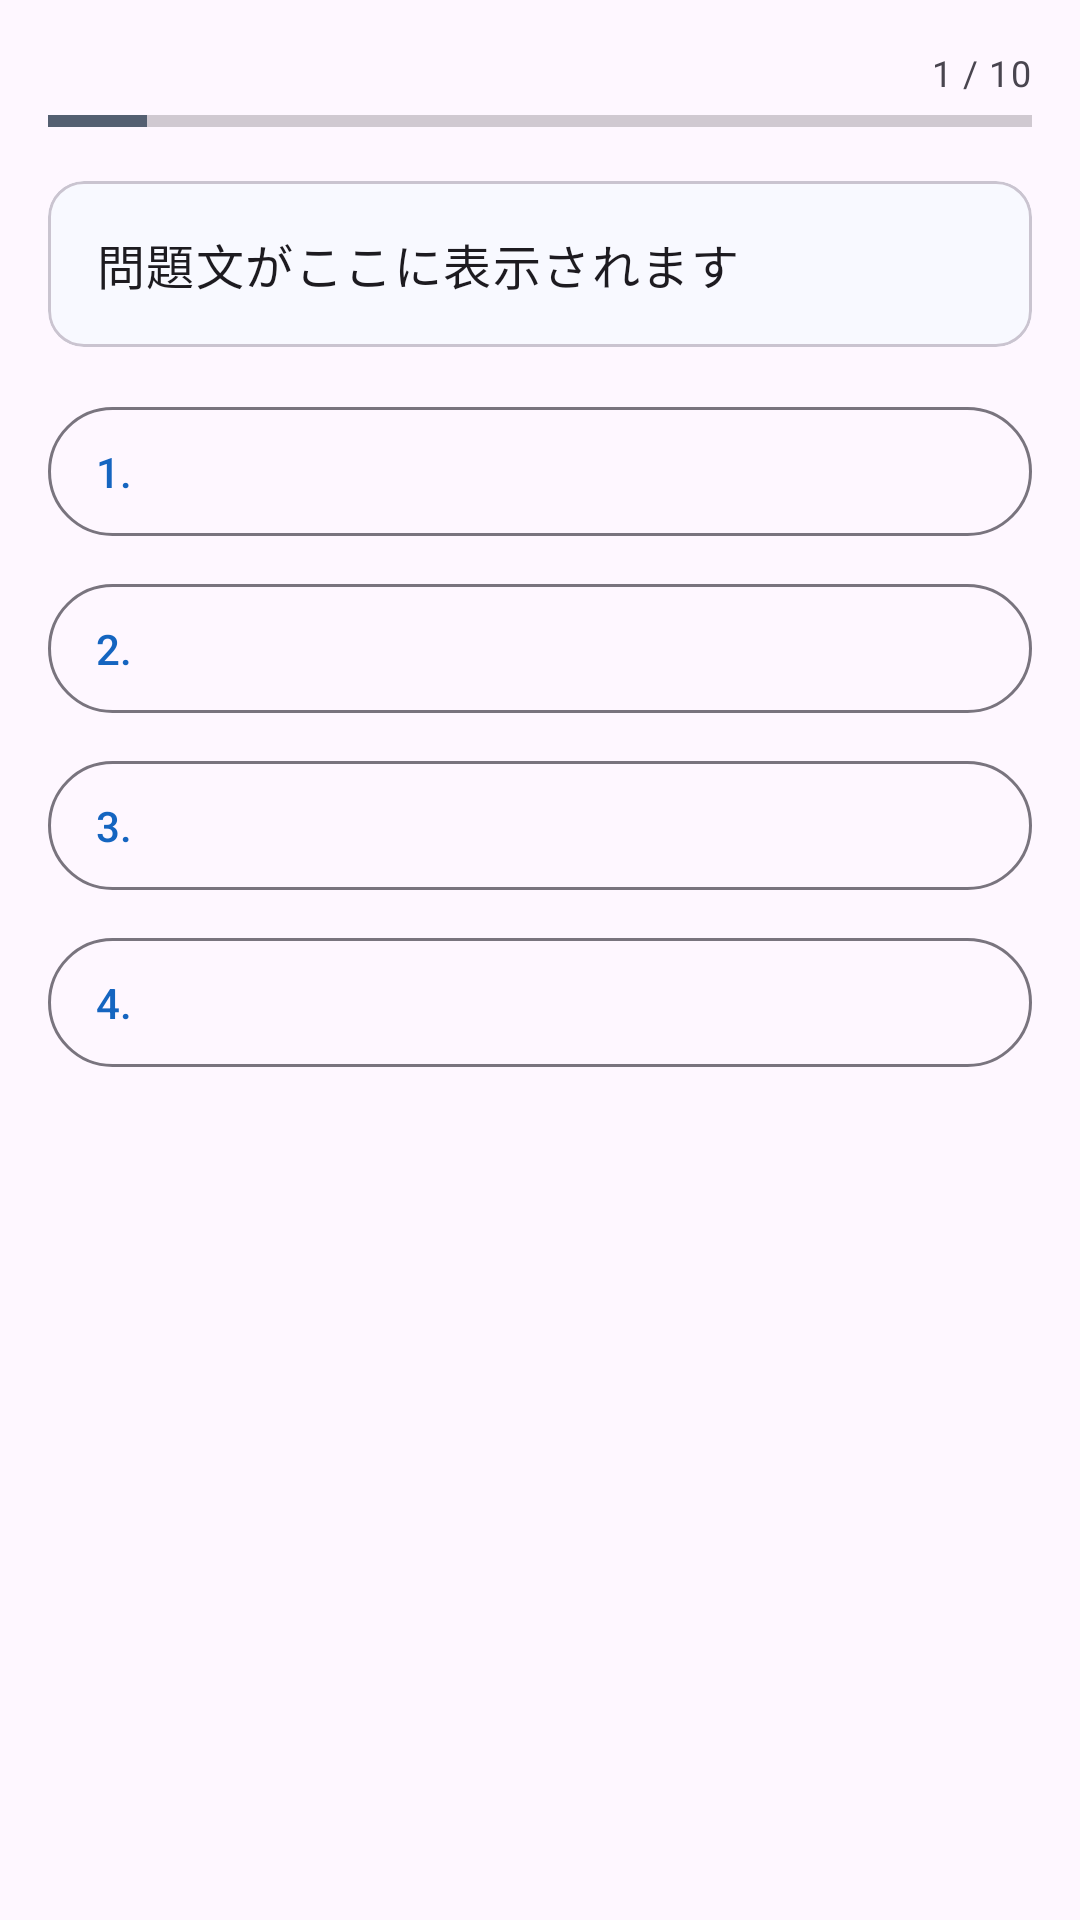

Layout XML and referenced resources for this Android screen:
<!-- AndroidManifest.xml: application theme Theme.MedQuiz -->
<!-- res/layout/fragment_quiz.xml -->
<?xml version="1.0" encoding="utf-8"?>
<ScrollView xmlns:android="http://schemas.android.com/apk/res/android"
    android:layout_width="match_parent"
    android:layout_height="match_parent"
    android:padding="16dp">

    <LinearLayout
        android:layout_width="match_parent"
        android:layout_height="wrap_content"
        android:orientation="vertical">

        
        <TextView
            android:id="@+id/text_progress"
            android:layout_width="wrap_content"
            android:layout_height="wrap_content"
            android:layout_gravity="end"
            android:text="1 / 10"
            android:textAppearance="?attr/textAppearanceBodySmall"
            android:layout_marginBottom="4dp"/>

        <ProgressBar
            android:id="@+id/progress_bar"
            style="?android:attr/progressBarStyleHorizontal"
            android:layout_width="match_parent"
            android:layout_height="8dp"
            android:layout_marginBottom="16dp"
            android:max="10"
            android:progress="1"/>

        
        <com.google.android.material.card.MaterialCardView
            android:layout_width="match_parent"
            android:layout_height="wrap_content"
            android:layout_marginBottom="16dp">

            <TextView
                android:id="@+id/text_question"
                android:layout_width="match_parent"
                android:layout_height="wrap_content"
                android:padding="16dp"
                android:text="問題文がここに表示されます"
                android:textAppearance="?attr/textAppearanceBodyLarge"
                android:lineSpacingMultiplier="1.4"/>

        </com.google.android.material.card.MaterialCardView>

        
        <TextView
            android:id="@+id/text_result"
            android:layout_width="wrap_content"
            android:layout_height="wrap_content"
            android:layout_gravity="center"
            android:textAppearance="?attr/textAppearanceTitleLarge"
            android:visibility="gone"
            android:layout_marginBottom="8dp"/>

        
        <com.google.android.material.button.MaterialButton
            android:id="@+id/btn_choice1"
            android:layout_width="match_parent"
            android:layout_height="wrap_content"
            android:layout_marginBottom="8dp"
            android:gravity="start|center_vertical"
            android:paddingStart="16dp"
            android:paddingEnd="16dp"
            android:paddingTop="12dp"
            android:paddingBottom="12dp"
            android:text="1."
            android:textAlignment="textStart"
            style="@style/Widget.Material3.Button.OutlinedButton"/>

        <com.google.android.material.button.MaterialButton
            android:id="@+id/btn_choice2"
            android:layout_width="match_parent"
            android:layout_height="wrap_content"
            android:layout_marginBottom="8dp"
            android:gravity="start|center_vertical"
            android:paddingStart="16dp"
            android:paddingEnd="16dp"
            android:paddingTop="12dp"
            android:paddingBottom="12dp"
            android:text="2."
            android:textAlignment="textStart"
            style="@style/Widget.Material3.Button.OutlinedButton"/>

        <com.google.android.material.button.MaterialButton
            android:id="@+id/btn_choice3"
            android:layout_width="match_parent"
            android:layout_height="wrap_content"
            android:layout_marginBottom="8dp"
            android:gravity="start|center_vertical"
            android:paddingStart="16dp"
            android:paddingEnd="16dp"
            android:paddingTop="12dp"
            android:paddingBottom="12dp"
            android:text="3."
            android:textAlignment="textStart"
            style="@style/Widget.Material3.Button.OutlinedButton"/>

        <com.google.android.material.button.MaterialButton
            android:id="@+id/btn_choice4"
            android:layout_width="match_parent"
            android:layout_height="wrap_content"
            android:layout_marginBottom="8dp"
            android:gravity="start|center_vertical"
            android:paddingStart="16dp"
            android:paddingEnd="16dp"
            android:paddingTop="12dp"
            android:paddingBottom="12dp"
            android:text="4."
            android:textAlignment="textStart"
            style="@style/Widget.Material3.Button.OutlinedButton"/>

        <com.google.android.material.button.MaterialButton
            android:id="@+id/btn_choice5"
            android:layout_width="match_parent"
            android:layout_height="wrap_content"
            android:layout_marginBottom="8dp"
            android:gravity="start|center_vertical"
            android:paddingStart="16dp"
            android:paddingEnd="16dp"
            android:paddingTop="12dp"
            android:paddingBottom="12dp"
            android:text="5."
            android:textAlignment="textStart"
            android:visibility="gone"
            style="@style/Widget.Material3.Button.OutlinedButton"/>

        
        <com.google.android.material.card.MaterialCardView
            android:id="@+id/card_explanation"
            android:layout_width="match_parent"
            android:layout_height="wrap_content"
            android:layout_marginTop="8dp"
            android:layout_marginBottom="8dp"
            android:visibility="gone">

            <TextView
                android:id="@+id/text_explanation"
                android:layout_width="match_parent"
                android:layout_height="wrap_content"
                android:padding="16dp"
                android:textAppearance="?attr/textAppearanceBodyMedium"
                android:lineSpacingMultiplier="1.4"
                android:visibility="gone"/>

        </com.google.android.material.card.MaterialCardView>

        
        <com.google.android.material.button.MaterialButton
            android:id="@+id/btn_next"
            android:layout_width="match_parent"
            android:layout_height="wrap_content"
            android:layout_marginTop="8dp"
            android:layout_marginBottom="16dp"
            android:text="次の問題へ"
            android:visibility="gone"/>

    </LinearLayout>
</ScrollView>
<!-- resources referenced by this layout -->
<resources>
  <style name="Theme.MedQuiz" parent="Theme.Material3.DayNight.NoActionBar">
          <item name="colorPrimary">@color/md_theme_primary</item>
          <item name="colorOnPrimary">@color/md_theme_onPrimary</item>
          <item name="colorPrimaryContainer">@color/md_theme_primaryContainer</item>
          <item name="colorOnPrimaryContainer">@color/md_theme_onPrimaryContainer</item>
          <item name="colorSecondary">@color/md_theme_secondary</item>
          <item name="colorOnSecondary">@color/md_theme_onSecondary</item>
          <item name="colorSecondaryContainer">@color/md_theme_secondaryContainer</item>
          <item name="colorOnSecondaryContainer">@color/md_theme_onSecondaryContainer</item>
          <item name="colorSurface">@color/md_theme_surface</item>
          <item name="colorOnSurface">@color/md_theme_onSurface</item>
          <item name="android:statusBarColor">?attr/colorPrimaryContainer</item>
      </style>
  <color name="md_theme_primary">#1565C0</color>
  <color name="md_theme_onPrimary">#FFFFFF</color>
  <color name="md_theme_primaryContainer">#D6E4FF</color>
  <color name="md_theme_onPrimaryContainer">#001C4A</color>
  <color name="md_theme_secondary">#545F71</color>
  <color name="md_theme_onSecondary">#FFFFFF</color>
  <color name="md_theme_secondaryContainer">#D8E3F8</color>
  <color name="md_theme_onSecondaryContainer">#111C2B</color>
  <color name="md_theme_surface">#F8F9FF</color>
  <color name="md_theme_onSurface">#191C20</color>
</resources>
